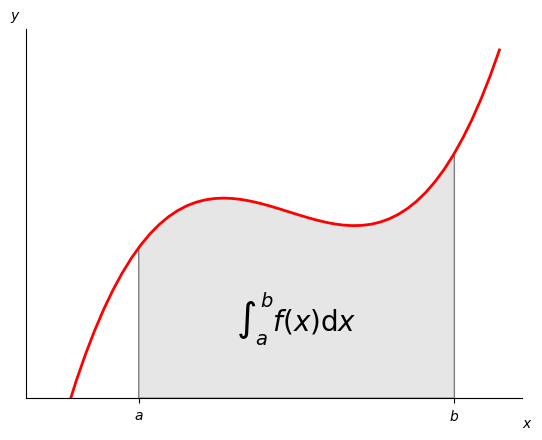

Write Python code to recreate this figure.
import numpy as np
import matplotlib.pyplot as plt
from matplotlib.patches import Polygon


def func(x):
    return (x-3)*(x-5)*(x-8)+85
a, b = 2, 9  # integral limits
x = np.linspace(0, 10)
y = func(x)

fig, ax = plt.subplots()
plt.plot(x, y, 'r', linewidth=2)
plt.ylim(ymin=0)

# Make the shaded region
ix = np.linspace(a, b)
iy = func(ix)
verts = [(a, 0)] + list(zip(ix, iy)) + [(b, 0)]
poly = Polygon(verts, facecolor='0.9', edgecolor='0.5')
ax.add_patch(poly)

plt.text(0.5 * (a + b), 30, r"$\int_a^b f(x)\mathrm{d}x$",
         horizontalalignment='center', fontsize=20)

plt.figtext(0.9, 0.05, '$x$')
plt.figtext(0.1, 0.9, '$y$')

ax.spines['right'].set_visible(False)
ax.spines['top'].set_visible(False)
ax.xaxis.set_ticks_position('bottom')

ax.set_xticks((a, b))
ax.set_xticklabels(('$a$', '$b$'))
ax.set_yticks([])

plt.show()
